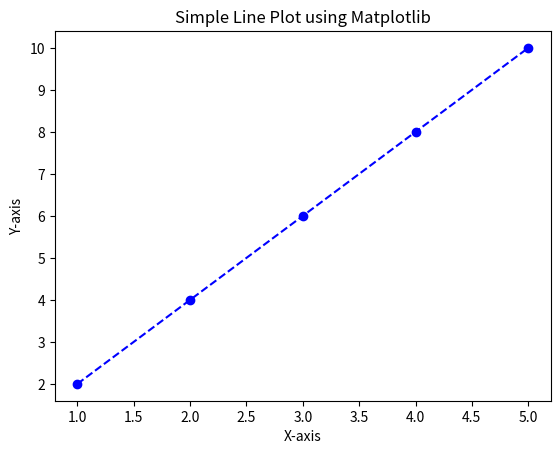

Recreate this plot in Python.
import matplotlib.pyplot as plt

# Sample data
x = [1, 2, 3, 4, 5]
y = [2, 4, 6, 8, 10]

# Create the plot
plt.plot(x, y, marker='o', color='blue', linestyle='--')

# Add labels and title
plt.xlabel("X-axis")
plt.ylabel("Y-axis")
plt.title("Simple Line Plot using Matplotlib")

# Show the plot
plt.show()

print("I did a project")